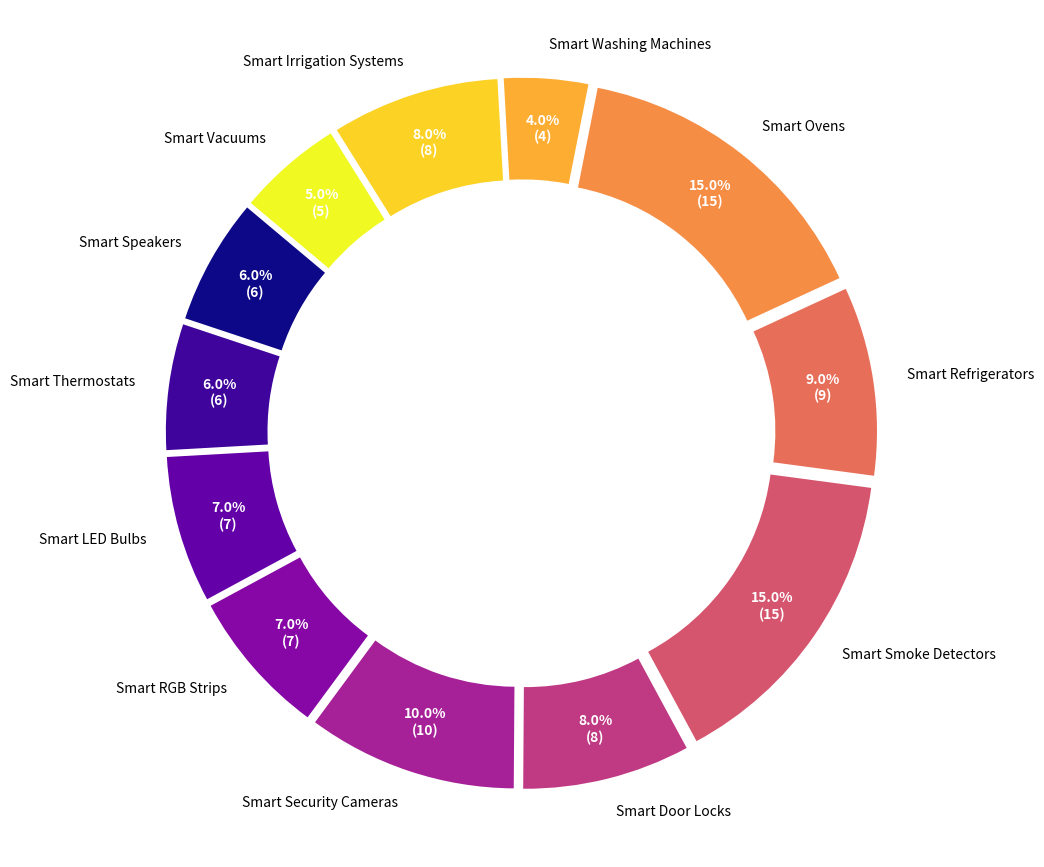

This figure's Python source:
import matplotlib.pyplot as plt
import numpy as np

labels = [
    'Smart Speakers', 'Smart Thermostats', 'Smart LED Bulbs', 
    'Smart RGB Strips', 'Smart Security Cameras', 'Smart Door Locks', 
    'Smart Smoke Detectors', 'Smart Refrigerators', 'Smart Ovens', 
    'Smart Washing Machines', 'Smart Irrigation Systems', 'Smart Vacuums'
]
sizes = np.random.permutation([10, 8, 7, 5, 15, 6, 4, 9, 7, 8, 6, 15])

# Generate and apply a new set of colors
colors = plt.cm.plasma(np.linspace(0, 1, len(labels)))

fig, ax = plt.subplots(figsize=(11, 11), subplot_kw=dict(aspect="equal"))

wedges, texts, autotexts = ax.pie(
    sizes, 
    labels=labels, 
    colors=colors, 
    autopct=lambda pct: '{:.1f}%\n({:d})'.format(pct, int(np.round(pct/100.*np.sum(sizes)))),
    startangle=140, 
    pctdistance=0.85,
    wedgeprops=dict(width=0.3), 
    explode=[0.05]*len(labels)
)

center_circle = plt.Circle((0, 0), 0.55, fc='white')
fig.gca().add_artist(center_circle)

ax.axis('off')

for autotext in autotexts:
    autotext.set_color('white')
    autotext.set_size(10)
    autotext.set_weight('bold')

plt.show()
